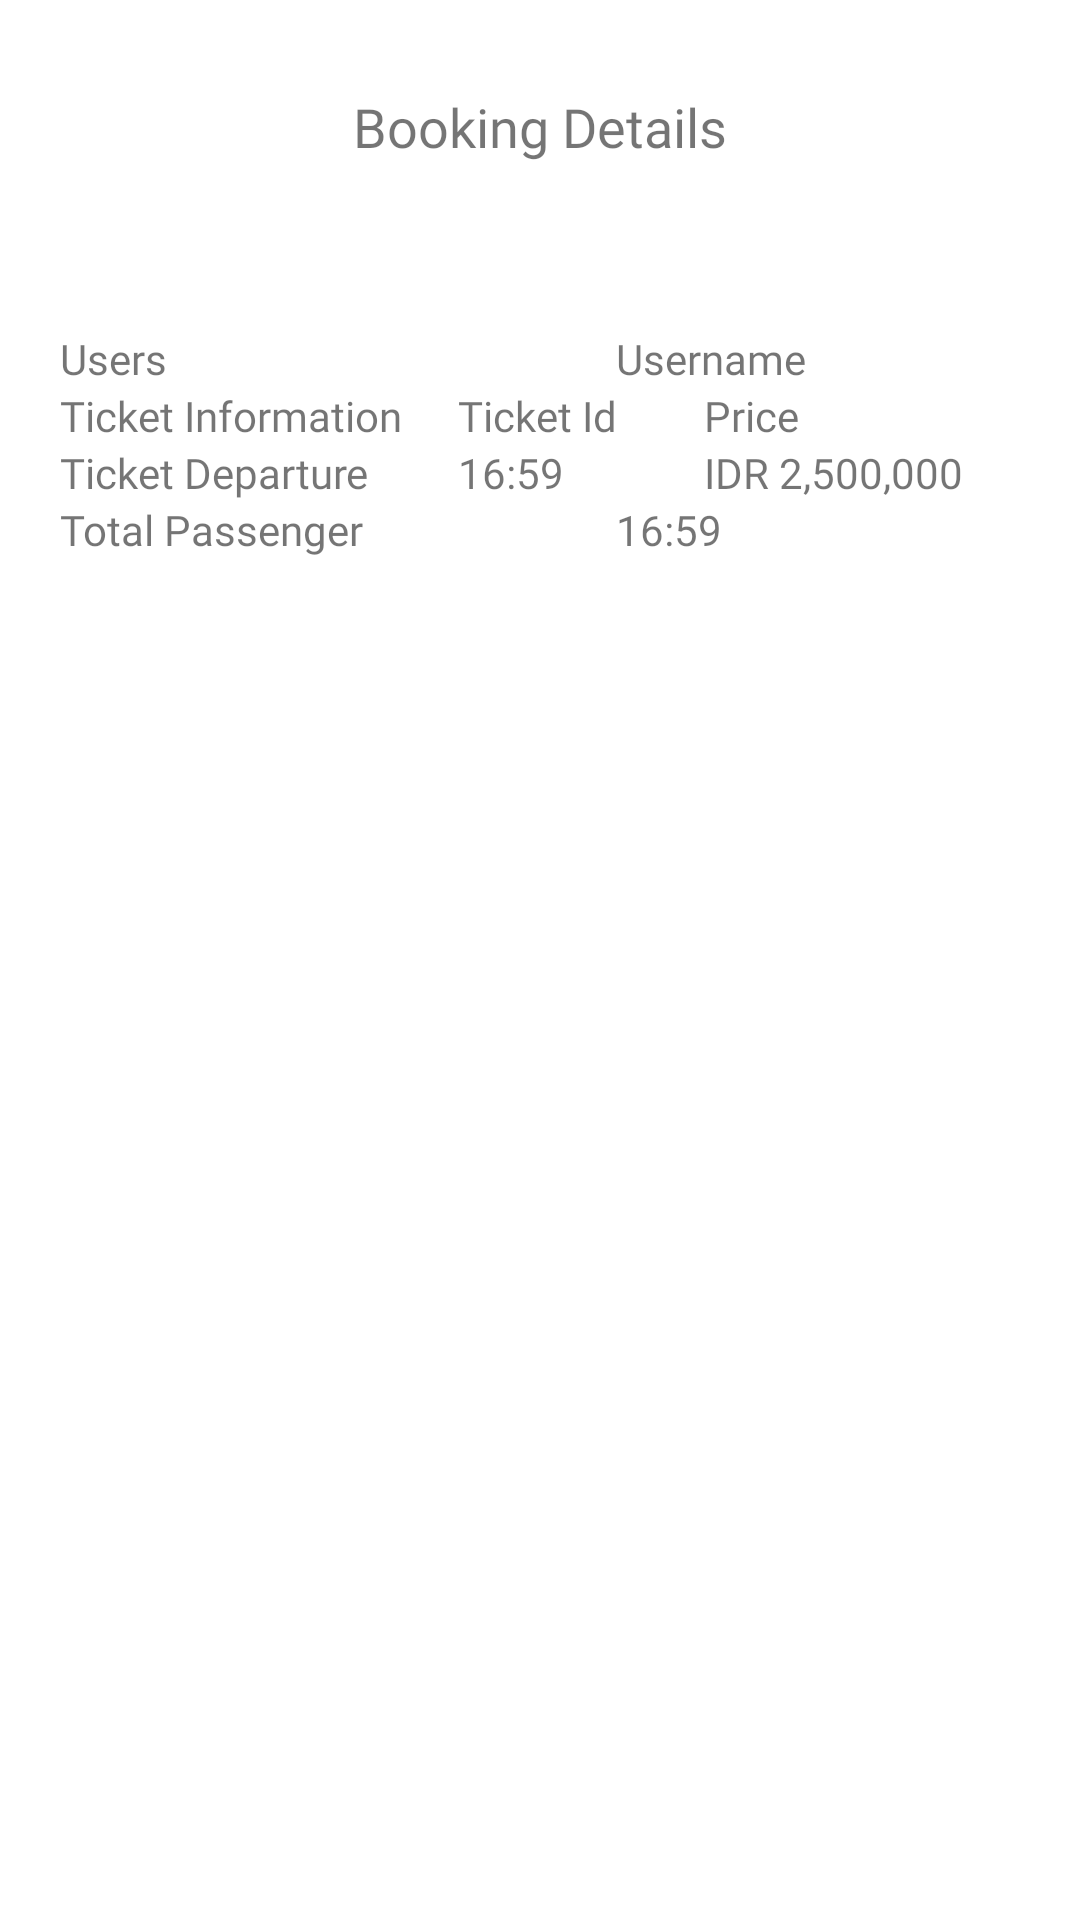

Write the Android layout XML for this screen, with the resource values it uses.
<!-- AndroidManifest.xml: application theme Theme.TicketingAdmin -->
<!-- res/layout/fragment_detail_user_booking.xml -->
<?xml version="1.0" encoding="utf-8"?>
<LinearLayout xmlns:android="http://schemas.android.com/apk/res/android"
    xmlns:tools="http://schemas.android.com/tools"
    android:layout_width="match_parent"
    android:layout_height="match_parent"
    tools:context=".view.ui.listuserbooking.DetailUserBookingFragment"
    android:orientation="vertical"
    xmlns:app="http://schemas.android.com/apk/res-auto"
    >
    <androidx.constraintlayout.widget.ConstraintLayout
        android:id="@+id/clOneFragmentPayment"
        android:layout_width="match_parent"
        android:layout_height="90dp"
        app:layout_constraintLeft_toLeftOf="parent"
        app:layout_constraintRight_toRightOf="parent"
        app:layout_constraintTop_toTopOf="parent"
        android:background="@color/primary_blue_1"
        >
        <ImageView
            android:id="@+id/ivGotoBackFromBookingDetails"
            android:layout_width="wrap_content"
            android:layout_height="wrap_content"
            android:src="@drawable/ic_baseline_arrow_back"
            app:layout_constraintLeft_toLeftOf="parent"
            app:layout_constraintRight_toRightOf="parent"
            app:layout_constraintTop_toTopOf="parent"
            app:layout_constraintHorizontal_bias="0"
            android:layout_margin="30dp"
            />
        <TextView
            android:id="@+id/tvBookingDetails"
            android:layout_width="wrap_content"
            android:layout_height="wrap_content"
            app:layout_constraintTop_toTopOf="parent"
            app:layout_constraintLeft_toLeftOf="parent"
            app:layout_constraintRight_toRightOf="parent"
            android:layout_margin="30dp"
            android:text="Booking Details"
            android:fontFamily="@font/poppins_semibold"
            android:textSize="18sp"
            android:textColor="@color/background_color_white"
            />
    </androidx.constraintlayout.widget.ConstraintLayout>


    <TableLayout
        android:id="@+id/tlInformationFlightOneFragmentShowTicket"
        android:layout_width="match_parent"
        android:layout_height="wrap_content"
        android:padding="20dp"
        app:layout_constraintLeft_toLeftOf="parent"
        app:layout_constraintRight_toRightOf="parent"
        app:layout_constraintTop_toBottomOf="@+id/ivLogoShowTicketFragmentShowTicket">

        <TableRow
            android:layout_width="match_parent"
            android:layout_height="wrap_content">

            <TextView
                android:layout_width="wrap_content"
                android:layout_height="wrap_content"
                android:layout_weight="1"
                android:fontFamily="@font/poppins"
                android:text="Users"
                android:textColor="@color/primary_blue_1" />

            <TextView
                android:id="@+id/tvNameUsersFDetailUserBooking"
                android:layout_width="wrap_content"
                android:layout_height="wrap_content"
                android:layout_weight="1"
                android:fontFamily="@font/poppins_medium"
                android:text="Username"
                android:textColor="@color/primary_font_color" />

        </TableRow>
        <TableRow
            android:layout_width="match_parent"
            android:layout_height="wrap_content">

            <TextView
                android:layout_width="wrap_content"
                android:layout_height="wrap_content"
                android:layout_weight="1"
                android:fontFamily="@font/poppins"
                android:text="Ticket Information"
                android:textColor="@color/primary_blue_1" />

            <TextView
                android:layout_width="wrap_content"
                android:layout_height="wrap_content"
                android:layout_weight="1"
                android:fontFamily="@font/poppins"
                android:text="Ticket Id"
                android:textColor="@color/primary_blue_1" />

            <TextView
                android:layout_width="wrap_content"
                android:layout_height="wrap_content"
                android:layout_weight="1"
                android:fontFamily="@font/poppins"
                android:text="Price"
                android:textColor="@color/primary_blue_1" />

        </TableRow>

        <TableRow
            android:layout_width="match_parent"
            android:layout_height="wrap_content">

            <TextView
                android:layout_width="wrap_content"
                android:layout_height="wrap_content"
                android:layout_weight="1"
                android:fontFamily="@font/poppins"
                android:text="Ticket Departure"
                android:textColor="@color/primary_blue_1" />

            <TextView
                android:id="@+id/tvTicketIdFDUserBooking"
                android:layout_width="wrap_content"
                android:layout_height="wrap_content"
                android:layout_weight="1"
                android:fontFamily="@font/poppins_medium"
                android:text="16:59"
                android:textColor="@color/primary_font_color" />


            <TextView
                android:id="@+id/tvPriceDepartureFPDBooking"
                android:layout_width="wrap_content"
                android:layout_height="wrap_content"
                android:layout_weight="1"
                android:fontFamily="@font/poppins_medium"
                android:text="IDR 2,500,000"
                android:textColor="@color/primary_font_color" />
        </TableRow>

        <TableRow
            android:id="@+id/trReturnTicket"
            android:layout_width="match_parent"
            android:layout_height="wrap_content">

            <TextView
                android:id="@+id/tvTicketReturnFDBooking"
                android:layout_width="wrap_content"
                android:layout_height="wrap_content"
                android:layout_weight="1"
                android:fontFamily="@font/poppins"
                android:text="Ticket Return"
                android:textColor="@color/primary_blue_1"
                android:visibility="gone"/>

            <TextView
                android:id="@+id/tvDepTimeReturnFBooking"
                android:layout_width="wrap_content"
                android:layout_height="wrap_content"
                android:layout_weight="1"
                android:fontFamily="@font/poppins_medium"
                android:text="16:59"
                android:textColor="@color/primary_font_color"
                android:visibility="gone"/>



            <TextView
                android:id="@+id/tvPriceReturnFDBooking"
                android:layout_width="wrap_content"
                android:layout_height="wrap_content"
                android:layout_weight="1"
                android:fontFamily="@font/poppins_medium"
                android:text="IDR 700.000"
                android:textColor="@color/primary_font_color"
                android:visibility="gone"/>
        </TableRow>
        <TableRow
            android:id="@+id/trTotalPassenger"
            android:layout_width="match_parent"
            android:layout_height="wrap_content">
            <TextView
                android:layout_width="wrap_content"
                android:layout_height="wrap_content"
                android:layout_weight="1"
                android:fontFamily="@font/poppins"
                android:text="Total Passenger"
                android:textColor="@color/primary_blue_1" />
            <TextView
                android:id="@+id/tvTotalPassenger"
                android:layout_width="wrap_content"
                android:layout_height="wrap_content"
                android:layout_weight="1"
                android:fontFamily="@font/poppins_medium"
                android:text="16:59"
                android:textColor="@color/primary_font_color" />
        </TableRow>
    </TableLayout>


</LinearLayout>
<!-- resources referenced by this layout -->
<resources>
  <style name="Theme.TicketingAdmin" parent="Theme.MaterialComponents.Light.NoActionBar">
          
          <item name="colorPrimary">@color/primary_blue_1</item>
          <item name="colorPrimaryVariant">@color/purple_700</item>
          <item name="colorOnPrimary">@color/background_color_white</item>
          
          <item name="colorSecondary">@color/teal_200</item>
          <item name="colorSecondaryVariant">@color/teal_700</item>
          <item name="colorOnSecondary">@color/black</item>
          
          <item name="android:statusBarColor">?attr/colorPrimary</item>
          
      </style>
  <!-- not gathered from this repository: default colours our renderer supplied (Android Studio template values) -->
  <color name="purple_700">#FF3700B3</color>
  <color name="teal_200">#FF03DAC5</color>
  <color name="teal_700">#FF018786</color>
  <color name="black">#FF000000</color>
</resources>
